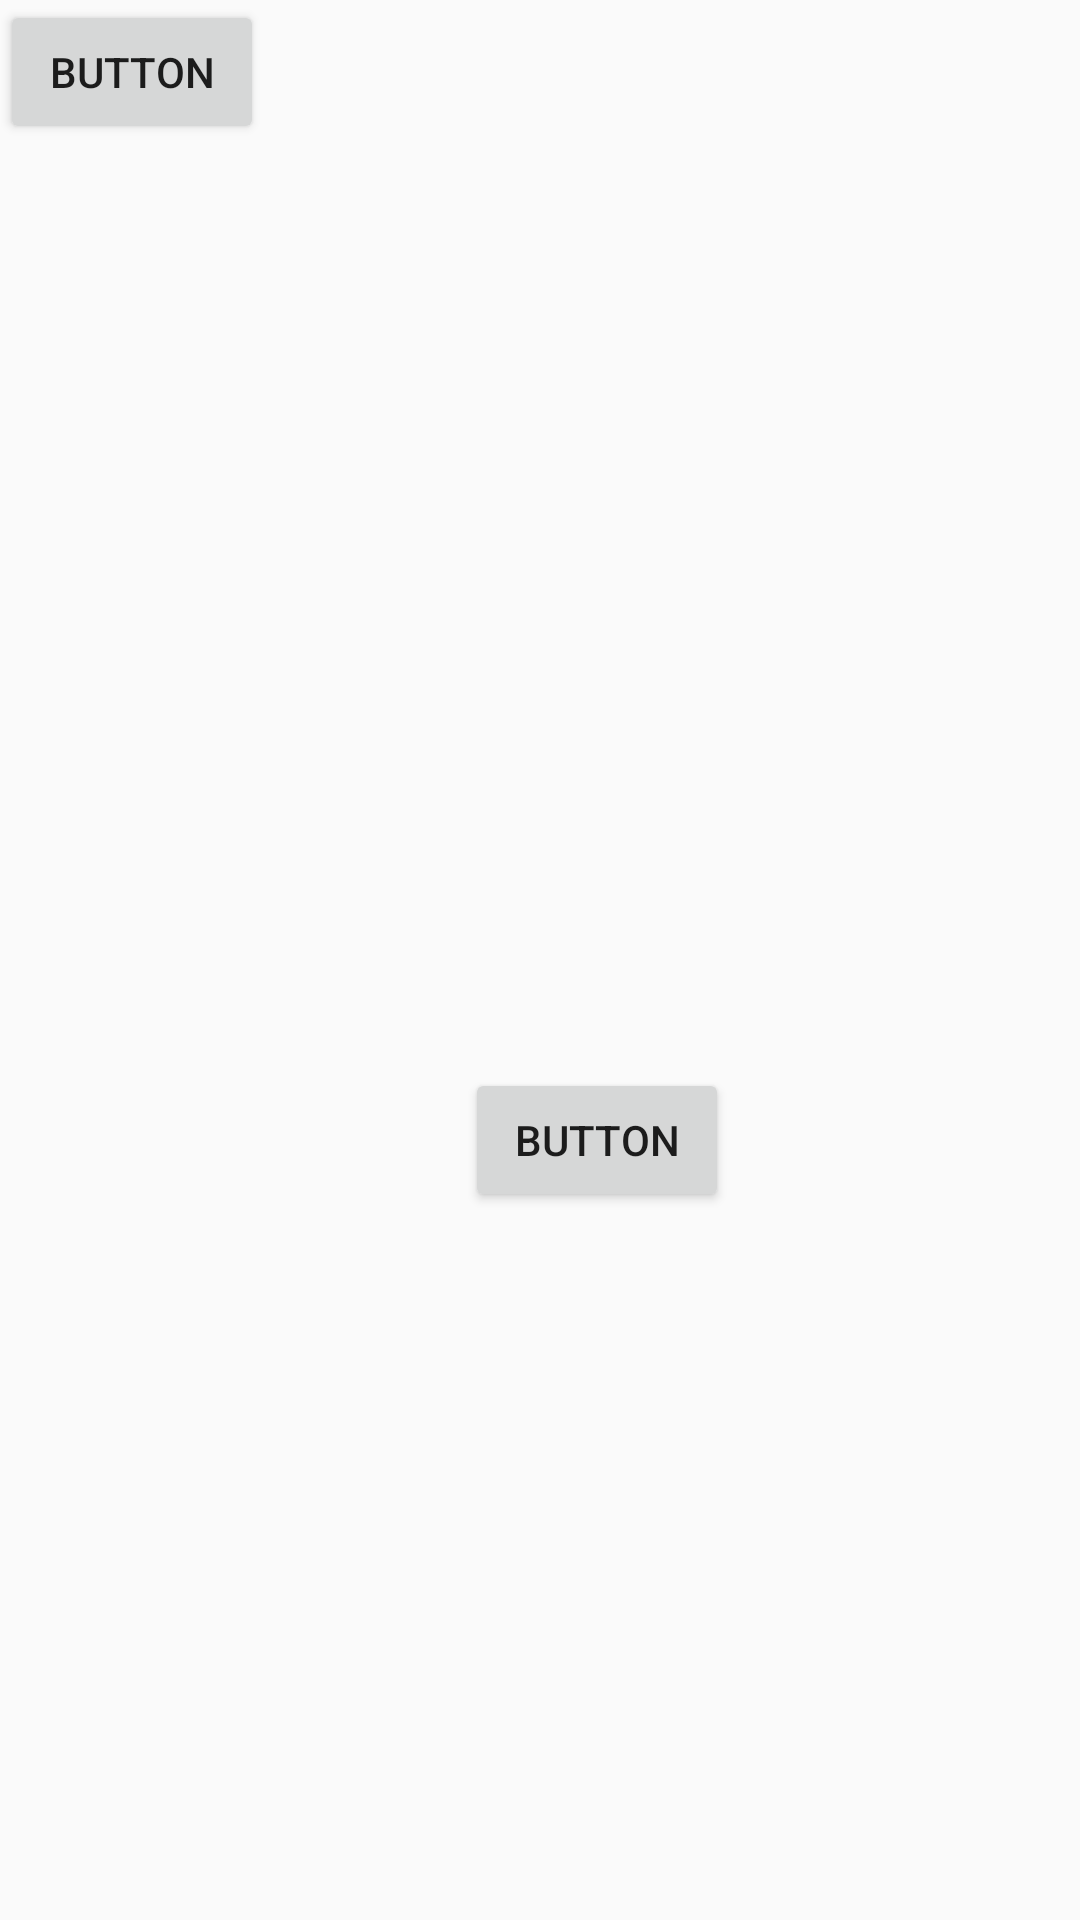

The Android layout XML behind this screen, and the referenced resources:
<!-- AndroidManifest.xml: application theme Theme.AppCompat.Light.NoActionBar -->
<!-- res/layout/activity_main.xml -->
<?xml version="1.0" encoding="utf-8"?>
<RelativeLayout
    xmlns:android="http://schemas.android.com/apk/res/android"
    android:layout_width="match_parent"
    android:layout_height="match_parent">

    <Button
        android:id="@+id/button"
        android:layout_width="wrap_content"
        android:layout_height="wrap_content"
        android:text="Button" />

    <Button
        android:id="@+id/button2"
        android:layout_width="wrap_content"
        android:layout_height="wrap_content"
        android:layout_alignParentEnd="true"
        android:layout_alignParentRight="true"
        android:layout_alignParentBottom="true"
        android:layout_marginEnd="117dp"
        android:layout_marginRight="117dp"
        android:layout_marginBottom="236dp"
        android:text="Button" />
</RelativeLayout>
<!-- resources referenced by this layout -->
<resources>

</resources>
